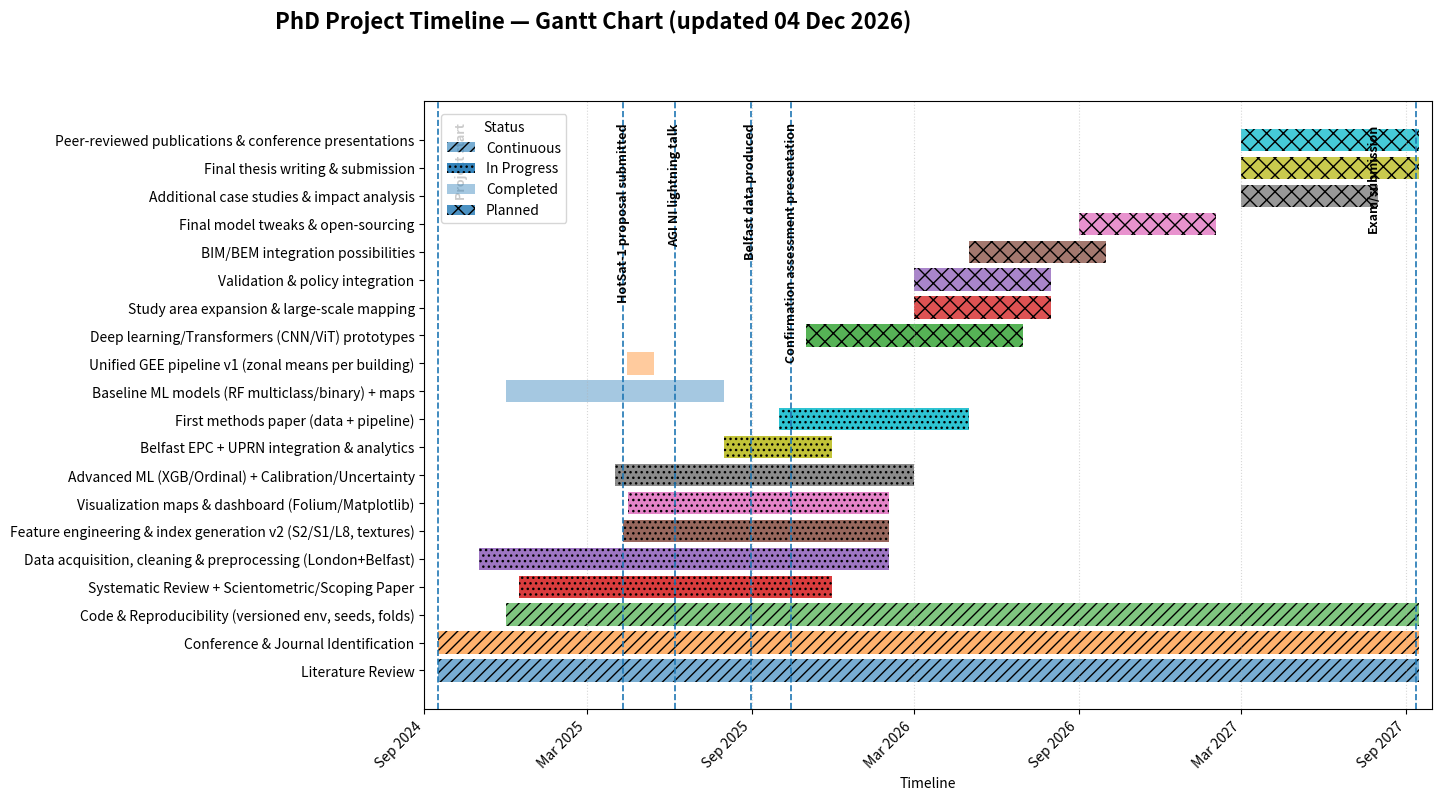

Write Python code to recreate this figure.
# phd_gantt.py
# Matplotlib-only, single figure (no subplots), no explicit colors.
# Uses hatches/alpha for categories, title outside axes, and robust milestone placement.

import matplotlib.pyplot as plt
import matplotlib.dates as mdates
import matplotlib.patches as mpatches
import matplotlib.transforms as transforms
import pandas as pd
from datetime import timedelta, date

# ───────────────────────── Config (tweak if needed) ─────────────────────────
START_DATE = "2024-09-01"
END_DATE   = "2027-09-30"

RUN_DATE = date.today()
TITLE = f"PhD Project Timeline — Gantt Chart (updated {RUN_DATE:%d %b %Y})"

# Milestone label behaviour
TOP_Y_FRAC = 0.965          # baseline vertical position (inside axes)
Y_STEP = 0.10               # vertical separation for labels that cluster by date
RIGHT_EDGE_DAYS = 30        # labels within this many days of END_DATE treated as right-edge
LEFT_EDGE_DAYS = 30         # labels within this many days of START_DATE treated as left-edge
RIGHT_EDGE_X_NUDGE_PT = 26  # nudge labels left (points) when at right edge
LEFT_EDGE_X_NUDGE_PT  = 12  # nudge labels right (points) when at left edge
CLUSTER_DAYS = 10           # dates within this many days are stacked

# Outputs
PNG_PATH = f"phd_gantt_{RUN_DATE:%Y-%m-%d}.png"
PDF_PATH = f"phd_gantt_{RUN_DATE:%Y-%m-%d}.pdf"
CSV_PATH = f"phd_gantt_tasks_{RUN_DATE:%Y-%m-%d}.csv"

# ───────────────────────── Data ─────────────────────────
tasks = [
    # Continuous
    ("Literature Review", "2024-09-16", "2027-09-16", "continuous"),
    ("Conference & Journal Identification", "2024-09-16", "2027-09-16", "continuous"),
    ("Code & Reproducibility (versioned env, seeds, folds)", "2024-12-01", "2027-09-16", "continuous"),

    # In progress
    ("Systematic Review + Scientometric/Scoping Paper", "2024-12-15", "2025-11-30", "in_progress"),
    ("Data acquisition, cleaning & preprocessing (London+Belfast)", "2024-11-01", "2026-02-01", "in_progress"),
    ("Feature engineering & index generation v2 (S2/S1/L8, textures)", "2025-04-11", "2026-02-01", "in_progress"),
    ("Visualization maps & dashboard (Folium/Matplotlib)", "2025-04-16", "2026-02-01", "in_progress"),
    ("Advanced ML (XGB/Ordinal) + Calibration/Uncertainty", "2025-04-02", "2026-03-01", "in_progress"),
    ("Belfast EPC + UPRN integration & analytics", "2025-08-01", "2025-11-30", "in_progress"),
    ("First methods paper (data + pipeline)", "2025-10-01", "2026-05-01", "in_progress"),

    # Completed
    ("Baseline ML models (RF multiclass/binary) + maps", "2024-12-01", "2025-08-01", "completed"),
    ("Unified GEE pipeline v1 (zonal means per building)", "2025-04-15", "2025-05-15", "completed"),

    # Planned
    ("Deep learning/Transformers (CNN/ViT) prototypes", "2025-11-01", "2026-07-01", "planned"),
    ("Study area expansion & large-scale mapping", "2026-03-01", "2026-08-01", "planned"),
    ("Validation & policy integration", "2026-03-01", "2026-08-01", "planned"),
    ("BIM/BEM integration possibilities", "2026-05-01", "2026-10-01", "planned"),
    ("Final model tweaks & open-sourcing", "2026-09-01", "2027-02-01", "planned"),
    ("Additional case studies & impact analysis", "2027-03-01", "2027-08-01", "planned"),
    ("Final thesis writing & submission", "2027-03-01", "2027-09-16", "planned"),
    ("Peer-reviewed publications & conference presentations", "2027-03-01", "2027-09-16", "planned"),
]

# Milestones — note ONLY ONE on the right edge as requested
milestones = [
    ("Project start", "2024-09-16"),
    ("HotSat-1 proposal submitted", "2025-04-11"),
    ("AGI NI lightning talk", "2025-06-07"),
    ("Belfast data produced", "2025-08-31"),
    ("Confirmation assessment presentation", "2025-10-15"),
    ("Exam/submission", "2027-09-12"),  # single right-edge milestone
]

# ───────────────────────── Plotter ─────────────────────────
def plot_gantt(tasks, milestones):
    df = pd.DataFrame(tasks, columns=["Task", "Start", "End", "Category"])
    df["Start"] = pd.to_datetime(df["Start"])
    df["End"] = pd.to_datetime(df["End"])
    df.to_csv(CSV_PATH, index=False)

    category_style = {
        "continuous":  {"hatch": "///", "alpha": 0.60},
        "in_progress": {"hatch": "...", "alpha": 0.90},
        "completed":   {"hatch": "",    "alpha": 0.40},
        "planned":     {"hatch": "xx",  "alpha": 0.80},
    }

    fig, ax = plt.subplots(figsize=(13, 8))

    # Bars (no explicit colors)
    for i, row in enumerate(df.itertuples(index=False)):
        width = row.End - row.Start
        sty = category_style.get(row.Category, {"hatch": "", "alpha": 0.9})
        ax.barh(i, width, left=row.Start, hatch=sty["hatch"], alpha=sty["alpha"])

    # Y labels
    ax.set_yticks(range(len(df)))
    ax.set_yticklabels(df["Task"])

    # X axis
    start_date = pd.to_datetime(START_DATE)
    end_date   = pd.to_datetime(END_DATE)
    ax.set_xlim(start_date, end_date)
    xticks = pd.date_range(start=start_date, end=end_date, freq="6MS")
    ax.set_xticks(xticks)
    ax.xaxis.set_major_formatter(mdates.DateFormatter("%b %Y"))
    plt.setp(ax.get_xticklabels(), rotation=45, ha="right")

    # Grid
    ax.grid(axis="x", linestyle=":", alpha=0.5)

    # Title outside axes
    fig.text(0.01, 0.985, TITLE, ha="left", va="top", fontsize=16, fontweight="bold")

    # Legend
    legend_handles = [
        mpatches.Patch(hatch=sty["hatch"], alpha=sty["alpha"], label=cat.replace("_", " ").title())
        for cat, sty in category_style.items()
    ]
    ax.legend(handles=legend_handles, title="Status", loc="upper left", bbox_to_anchor=(0.01, 0.99))

    # Milestones
    ms = pd.DataFrame(milestones, columns=["label", "date"]).sort_values("date")
    ms["date"] = pd.to_datetime(ms["date"])

    # Cluster labels that are close in time (for vertical stacking)
    clusters = []
    for idx, (_, row) in enumerate(ms.iterrows()):
        if not clusters:
            clusters.append([idx]); continue
        last = clusters[-1][-1]
        if abs((ms.iloc[idx]["date"] - ms.iloc[last]["date"]).days) <= CLUSTER_DAYS:
            clusters[-1].append(idx)
        else:
            clusters.append([idx])

    blend = transforms.blended_transform_factory(ax.transData, ax.transAxes)

    for cl in clusters:
        dates = ms.iloc[cl]["date"].tolist()
        anchor = min(dates)
        at_right = anchor > (end_date - timedelta(days=RIGHT_EDGE_DAYS))
        at_left  = anchor < (start_date + timedelta(days=LEFT_EDGE_DAYS))

        if at_right:
            x_off_pts, ha = -RIGHT_EDGE_X_NUDGE_PT, "right"
        elif at_left:
            x_off_pts, ha = LEFT_EDGE_X_NUDGE_PT, "left"
        else:
            x_off_pts, ha = 0, "center"

        for j, ridx in enumerate(cl):
            d = ms.iloc[ridx]["date"]
            label = ms.iloc[ridx]["label"]
            y = TOP_Y_FRAC - j * Y_STEP
            tform = transforms.offset_copy(blend, fig=fig, x=x_off_pts, y=0, units="points")
            ax.axvline(d, linestyle="--", linewidth=1.2)  # default style, no explicit color
            ax.text(d, y, label, rotation=90, va="top", ha=ha, fontsize=9,
                    fontweight="bold", transform=tform, zorder=5, clip_on=False)

    plt.subplots_adjust(top=0.87)
    ax.set_xlabel("Timeline")
    plt.savefig(PNG_PATH, dpi=300, bbox_inches="tight")
    plt.savefig(PDF_PATH, dpi=300, bbox_inches="tight")
    plt.show()

if __name__ == "__main__":
    plot_gantt(tasks, milestones)
